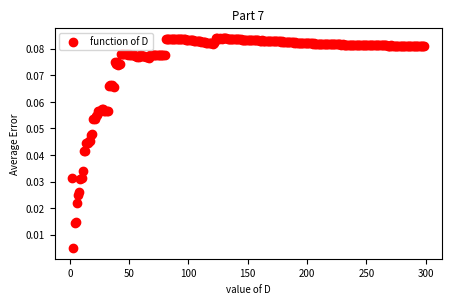

The matplotlib source for this figure:
import matplotlib.pyplot as plt
import numpy as np
import scipy.stats as stats
from scipy.optimize import minimize

import math

## Formatting
plt.rcParams.keys()

plt.rcParams['font.size'] = 7
#plt.rcParams['lines.makersize'] = 4
plt.rcParams['figure.figsize'] = [5, 3]
plt.rcParams['figure.dpi'] = 150



mu, variance = 0, 0.25
sigma = math.sqrt(variance)
w0 = 1
w1 = 1

## 1.5 Simulate part 4
nValues = np.arange(2, 100, 1)

errorsN = []
for n in nValues:
     D = int(math.log(n)/math.log(math.log(n))) + 3
     a = np.linspace(-1, 1, n)
     z = np.random.normal(mu, sigma, n)
     ys = np.exp(a) + w0
     y = ys +  z

     # degrees
     deg = np.arange(D)
     # transpose 1 dimension array
     aT = np.transpose(a[np.newaxis])
     X = aT ** deg
     XT = np.transpose(X)
     pseduoInv = np.linalg.pinv(XT.dot(X))
     wCap = pseduoInv.dot(XT).dot(y)

     XwCap = X.dot(wCap)
     error = XwCap-ys
     averageE = np.linalg.norm(error, 2)**2
     if averageE > 10:
          averageE = 0.1
     errorsN.append(averageE/n)

dValues = np.arange(2, 300, 1)
n = 120
z = np.random.normal(mu, sigma, n)
errorsD = []
for D in dValues:
     a = np.linspace(-1, 1, n)
     ys = np.exp(a) + w0
     y = ys +  z

     # degrees
     deg = np.arange(D)
     # transpose 1 dimension array
     aT = np.transpose(a[np.newaxis])
     X = aT ** deg
     XT = np.transpose(X)
     pseduoInv = np.linalg.pinv(XT.dot(X))
     wCap = pseduoInv.dot(XT).dot(y)

     XwCap = X.dot(wCap)
     error = XwCap-ys
     averageE = np.linalg.norm(error, 2)**2
     errorsD.append(averageE/n)

#plt.scatter(nValues, errorsN, label="function of n")
plt.scatter(dValues, errorsD, color= "red", label="function of D")
plt.xlabel("value of D")
plt.ylabel("Average Error")
plt.title("Part 7")
plt.legend()
plt.show()

## 1.7 Simulate part 6
a1 = np.linspace(-4, 3, n)
s = np.random.normal(mu, sigma, n)
# y = x + stats.norm.pdf(x, mu, sigma)

# Average over multiple realizations of the noise

#x = np.linspace(mu - 3*sigma, mu + 3*sigma, 1000)
## 4.1 Plot yi = xi + i  distribution curve